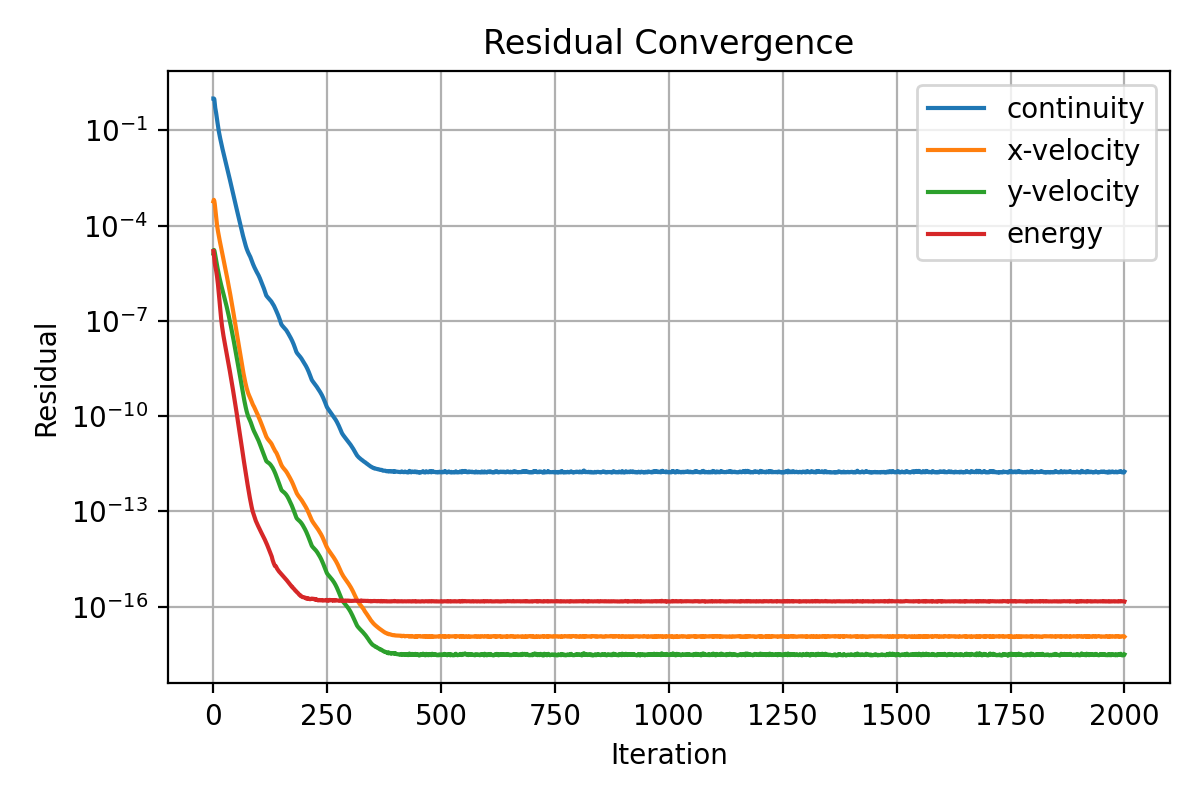

The file beside this chart, header and first rows:
iter, continuity, x-velocity, y-velocity, energy
1, 1.0, 0.0005787, 1.316985535513741e-05, 1.578023698382858e-05
2, 1.0, 0.0006467, 1.708206096056852e-05, 1.273475932148349e-05
3, 0.9584, 0.0005928, 1.656454521256364e-05, 9.209939195268558e-06
4, 0.7029, 0.0004778, 1.423607262755266e-05, 6.592275267419353e-06
5, 0.5115, 0.0003479, 1.172329204743304e-05, 5.325204470648558e-06
6, 0.4252, 0.000244, 9.672155339870886e-06, 4.567273035147085e-06
7, 0.3483, 0.0001765, 8.021840158954223e-06, 3.855246494352616e-06
8, 0.2805, 0.000132, 6.662490534707215e-06, 3.155569012015217e-06
9, 0.222, 0.0001016, 5.537708614711136e-06, 2.496912195060557e-06
10, 0.1738, 8.121728845373723e-05, 4.61990755716805e-06, 1.909188739658122e-06
11, 0.1377, 6.67595541721059e-05, 3.877263924587763e-06, 1.413143673096281e-06
12, 0.1108, 5.53820419067316e-05, 3.280955627962891e-06, 1.017018246600878e-06
13, 0.091, 4.627804738215896e-05, 2.792053930849224e-06, 7.140856370660817e-07
14, 0.07611, 3.882354170821829e-05, 2.390628417245605e-06, 4.923188521627375e-07
15, 0.06463, 3.26868063881767e-05, 2.056301979690102e-06, 3.364212327775894e-07
16, 0.05478, 2.758034315470707e-05, 1.7806140148896e-06, 2.304799052329289e-07
17, 0.04691, 2.331992163821914e-05, 1.5484624089453e-06, 1.611317121395481e-07
18, 0.04014, 1.97627264256445e-05, 1.35075294003335e-06, 1.163278768856263e-07
19, 0.03448, 1.677800747941034e-05, 1.182769658686869e-06, 8.689394227515254e-08
20, 0.02972, 1.426339362780002e-05, 1.038684918621864e-06, 6.676980618207878e-08
21, 0.02578, 1.213848573128376e-05, 9.140152202613717e-07, 5.26234077589064e-08
22, 0.0225, 1.033487898346035e-05, 8.06455664433122e-07, 4.227232979831529e-08
23, 0.01967, 8.797829882306078e-06, 7.117772185249137e-07, 3.443722756354097e-08
24, 0.0172, 7.484794349913852e-06, 6.277690300097674e-07, 2.835356648270723e-08
25, 0.01505, 6.362493219392916e-06, 5.530842885337668e-07, 2.35117880384742e-08
26, 0.01318, 5.402755407837052e-06, 4.864398837565662e-07, 1.959049569220851e-08
27, 0.01154, 4.582478068624637e-06, 4.269289551264651e-07, 1.636343878569624e-08
28, 0.01011, 3.882347812152703e-06, 3.739690066699114e-07, 1.368692421108102e-08
29, 0.008811, 3.284708093668775e-06, 3.267456066077735e-07, 1.145353814205695e-08
30, 0.00768, 2.774830811538666e-06, 2.84717307614823e-07, 9.580258253919997e-09
31, 0.006688, 2.340317041986057e-06, 2.47537422189698e-07, 8.006475696101996e-09
32, 0.005822, 1.9705173237833e-06, 2.147289956879598e-07, 6.683119952074171e-09
33, 0.00506, 1.656256726411176e-06, 1.856658935436726e-07, 5.570900908495868e-09
34, 0.004386, 1.389428830973555e-06, 1.600368729519301e-07, 4.636868946268783e-09
35, 0.00379, 1.163284774098137e-06, 1.375084838524892e-07, 3.852859418880558e-09
36, 0.003278, 9.720048242944247e-07, 1.177669732831978e-07, 3.195181807762723e-09
37, 0.002836, 8.105171270344201e-07, 1.00541357441999e-07, 2.645362759731893e-09
38, 0.002453, 6.746188763468094e-07, 8.566409976818411e-08, 2.186174136614473e-09
39, 0.002119, 5.604706798407564e-07, 7.277960329580033e-08, 1.80333031960073e-09
40, 0.001831, 4.64762797515634e-07, 6.170332408041682e-08, 1.484758042212617e-09
41, 0.001579, 3.846625663849785e-07, 5.215736745491525e-08, 1.220168409430168e-09
42, 0.001362, 3.178953263588838e-07, 4.397720546328482e-08, 1.000972735535198e-09
43, 0.001176, 2.623020902714572e-07, 3.6991956666801e-08, 8.197236043902629e-10
44, 0.001017, 2.161240172482919e-07, 3.105776621828216e-08, 6.701455323513445e-10
45, 0.0008794, 1.777911447570921e-07, 2.60223326079565e-08, 5.469482767092763e-10
46, 0.0007591, 1.460710447302911e-07, 2.174985596573709e-08, 4.456757379017879e-10
47, 0.0006575, 1.198557203496504e-07, 1.816745764166022e-08, 3.625847856935964e-10
48, 0.0005695, 9.823088050541914e-08, 1.515670498619699e-08, 2.945412374864886e-10
49, 0.0004929, 8.04168218925078e-08, 1.262287885640287e-08, 2.387725728226459e-10
50, 0.0004362, 6.538398784839748e-08, 1.050246812055377e-08, 1.930213840393579e-10
51, 0.0003823, 5.335354288853844e-08, 8.720976427965625e-09, 1.560839058217774e-10
52, 0.0003334, 4.362378535640762e-08, 7.232997932652095e-09, 1.261325747204176e-10
53, 0.0002894, 3.569608919002932e-08, 5.991385816704248e-09, 1.018493944565015e-10
54, 0.0002507, 2.921434428320171e-08, 4.963077824198865e-09, 8.217617676352747e-11
55, 0.000217, 2.391337115424846e-08, 4.109943303321119e-09, 6.624971176183151e-11
56, 0.0001879, 1.957125100091597e-08, 3.401904850617069e-09, 5.33661839945213e-11
57, 0.0001627, 1.601368481713526e-08, 2.813586524879274e-09, 4.295372906205851e-11
58, 0.0001408, 1.310289433196438e-08, 2.325722257871771e-09, 3.454606856813948e-11
59, 0.000122, 1.072377591728356e-08, 1.921726690746757e-09, 2.776434688696768e-11
60, 0.0001057, 8.782526366231451e-09, 1.587232574079333e-09, 2.229939242918842e-11
... 1,940 more rows
